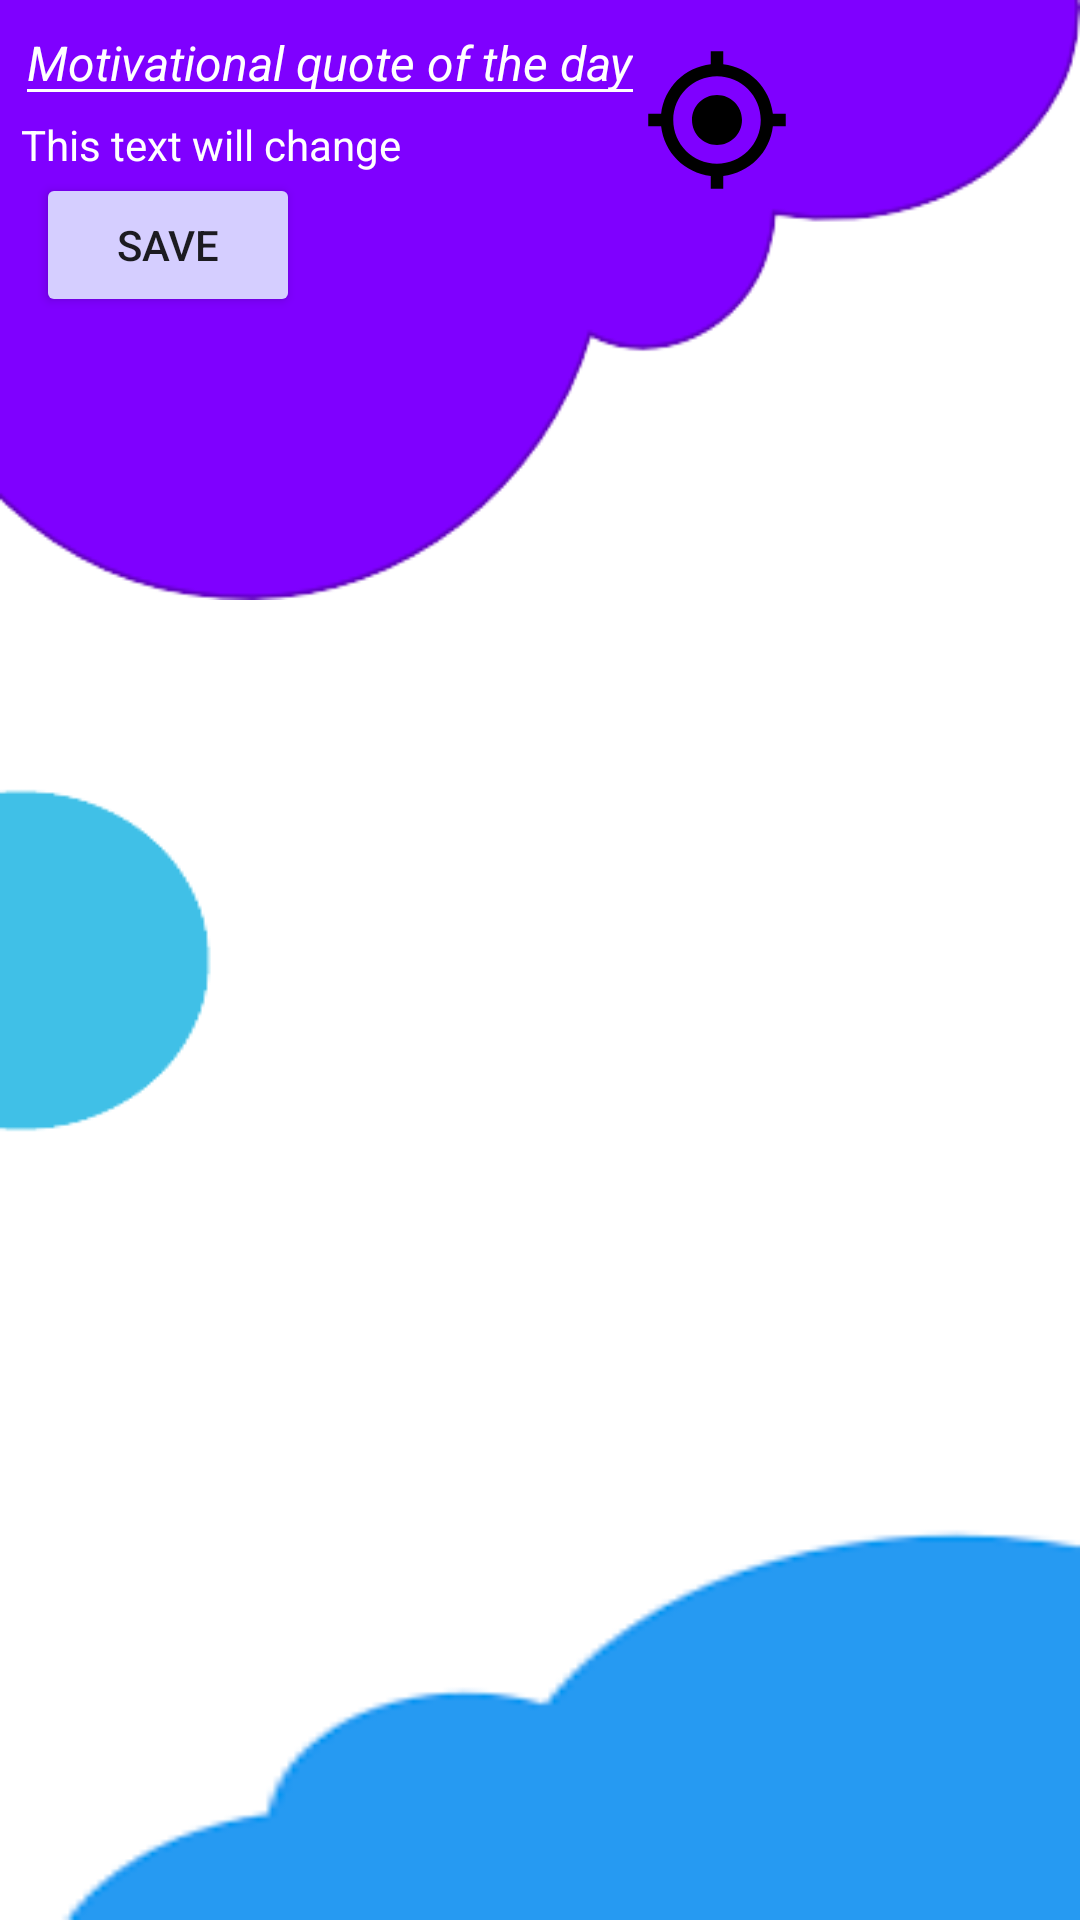

Android layout source for this screen:
<!-- AndroidManifest.xml: application theme Theme.MyApplication -->
<!-- res/layout/fragment_home.xml -->
<?xml version="1.0" encoding="utf-8"?>
<androidx.constraintlayout.widget.ConstraintLayout
    xmlns:android="http://schemas.android.com/apk/res/android"
    xmlns:app="http://schemas.android.com/apk/res-auto"
    xmlns:tools="http://schemas.android.com/tools"
    android:layout_width="match_parent"
    android:layout_height="match_parent"
    tools:context=".fragments.SplashFragment">
    <ImageView
        android:id="@+id/imageView"
        android:layout_width="wrap_content"
        android:layout_height="200dp"
        android:scaleType="fitXY"
        android:src="@drawable/purple"
        app:layout_constraintEnd_toEndOf="parent"
        app:layout_constraintHorizontal_bias="0.5"
        app:layout_constraintStart_toStartOf="parent"
        app:layout_constraintTop_toTopOf="parent"
        ></ImageView>

    <ImageView
        android:id="@+id/imageView2"
        android:layout_width="82dp"
        android:layout_height="135dp"
        android:scaleType="fitXY"
        android:src="@drawable/blue"
        app:layout_constraintBottom_toBottomOf="parent"
        app:layout_constraintStart_toStartOf="parent"
        app:layout_constraintTop_toTopOf="parent"></ImageView>
    <ImageView
        android:id="@+id/imageView3"
        android:layout_width="0dp"
        android:layout_height="200dp"
        android:layout_marginStart="12dp"
        android:scaleType="fitXY"
        android:src="@drawable/cloud"
        app:layout_constraintBottom_toBottomOf="parent"
        app:layout_constraintEnd_toEndOf="parent"
        app:layout_constraintHorizontal_bias="0.5"
        app:layout_constraintStart_toStartOf="parent"
        ></ImageView>
    <ImageView
        android:id="@+id/addBtnHome"
        android:layout_width="64dp"
        android:layout_height="64dp"
        android:layout_marginTop="5dp"
        android:layout_marginEnd="24dp"
        android:src="@drawable/baseline_add_24"
        app:layout_constraintEnd_toEndOf="parent"
        app:layout_constraintTop_toTopOf="parent"
        ></ImageView>

    <androidx.recyclerview.widget.RecyclerView
        android:id="@+id/recyclerView"
        android:layout_width="0dp"
        android:layout_height="0dp"
        app:layout_constraintBottom_toBottomOf="@+id/imageView3"
        app:layout_constraintEnd_toEndOf="parent"
        app:layout_constraintHorizontal_bias="0.5"
        app:layout_constraintStart_toStartOf="parent"
        app:layout_constraintTop_toBottomOf="@+id/imageView"/>
    <EditText
        android:id="@+id/et_text"
        android:layout_width="wrap_content"
        android:layout_height="wrap_content"
        android:layout_above="@id/tv_text"
        android:layout_centerInParent="true"
        android:backgroundTint="@color/white"
        android:hint="Motivational quote of the day"
        android:textColor="@color/white"
        android:textColorHint="@color/white"
        android:textSize="16sp"
        android:textStyle="italic"
        app:layout_constraintStart_toStartOf="parent"
        android:layout_marginStart="5dp"
        app:layout_constraintTop_toTopOf="@+id/imageView"
        ></EditText>
    <TextView
        android:id="@+id/tv_text"
        android:layout_width="wrap_content"
        android:layout_height="wrap_content"
        android:layout_centerInParent="true"
        android:text="This text will change"
        android:textColor="@color/white"
        app:layout_constraintStart_toStartOf="parent"
        android:layout_marginStart="7dp"
        app:layout_constraintTop_toBottomOf="@+id/et_text"></TextView>
    <Button
        android:id="@+id/bt_button"
        android:layout_width="wrap_content"
        android:layout_height="wrap_content"
        android:layout_below="@id/tv_text"
        android:layout_centerInParent="true"
        android:layout_marginStart="12dp"
        android:backgroundTint="@color/secondary_color"
        android:text="Save"
        app:layout_constraintStart_toStartOf="parent"
        app:layout_constraintTop_toBottomOf="@+id/tv_text"></Button>
    <ImageView
        android:id="@+id/gpsBtn"
        android:layout_width="50dp"
        android:layout_height="58dp"
        android:layout_marginTop="11dp"
        android:layout_marginEnd="72dp"
        android:src="@drawable/baseline_gps_fixed_24"
        app:layout_constraintEnd_toEndOf="@id/addBtnHome"
        app:layout_constraintTop_toTopOf="parent"/>


</androidx.constraintlayout.widget.ConstraintLayout>
<!-- resources referenced by this layout -->
<resources>
  <color name="secondary_color">#D5CEFF</color>
  <color name="white">#FFFFFFFF</color>
  <!-- drawable baseline_gps_fixed_24 (drawable) -->
  <vector android:autoMirrored="true" android:height="24dp"
      android:tint="#000000" android:viewportHeight="24"
      android:viewportWidth="24" android:width="24dp" xmlns:android="http://schemas.android.com/apk/res/android">
      <path android:fillColor="@android:color/white" android:pathData="M12,8c-2.21,0 -4,1.79 -4,4s1.79,4 4,4 4,-1.79 4,-4 -1.79,-4 -4,-4zM20.94,11c-0.46,-4.17 -3.77,-7.48 -7.94,-7.94L13,1h-2v2.06C6.83,3.52 3.52,6.83 3.06,11L1,11v2h2.06c0.46,4.17 3.77,7.48 7.94,7.94L11,23h2v-2.06c4.17,-0.46 7.48,-3.77 7.94,-7.94L23,13v-2h-2.06zM12,19c-3.87,0 -7,-3.13 -7,-7s3.13,-7 7,-7 7,3.13 7,7 -3.13,7 -7,7z"/>
  </vector>
  <!-- drawable blue: png bitmap (drawable, 1618 bytes) -->
  <!-- drawable cloud: png bitmap (drawable, 1687 bytes) -->
  <!-- drawable purple: png bitmap (drawable, 7348 bytes) -->
  <style name="Theme.MyApplication" parent="Theme.MaterialComponents.DayNight.DarkActionBar">
          
          <item name="colorPrimary">@color/purple_500</item>
          <item name="colorPrimaryVariant">@color/purple_700</item>
          <item name="colorOnPrimary">@color/white</item>
          
          <item name="colorSecondary">@color/teal_200</item>
          <item name="colorSecondaryVariant">@color/teal_700</item>
          <item name="colorOnSecondary">@color/black</item>
          
          <item name="android:statusBarColor">?attr/colorPrimaryVariant   </item>
  
  
          
      </style>
  <color name="purple_500">#FF6200EE</color>
  <color name="purple_700">#FF3700B3</color>
  <color name="teal_200">#FF03DAC5</color>
  <color name="teal_700">#FF018786</color>
  <color name="black">#FF000000</color>
</resources>
